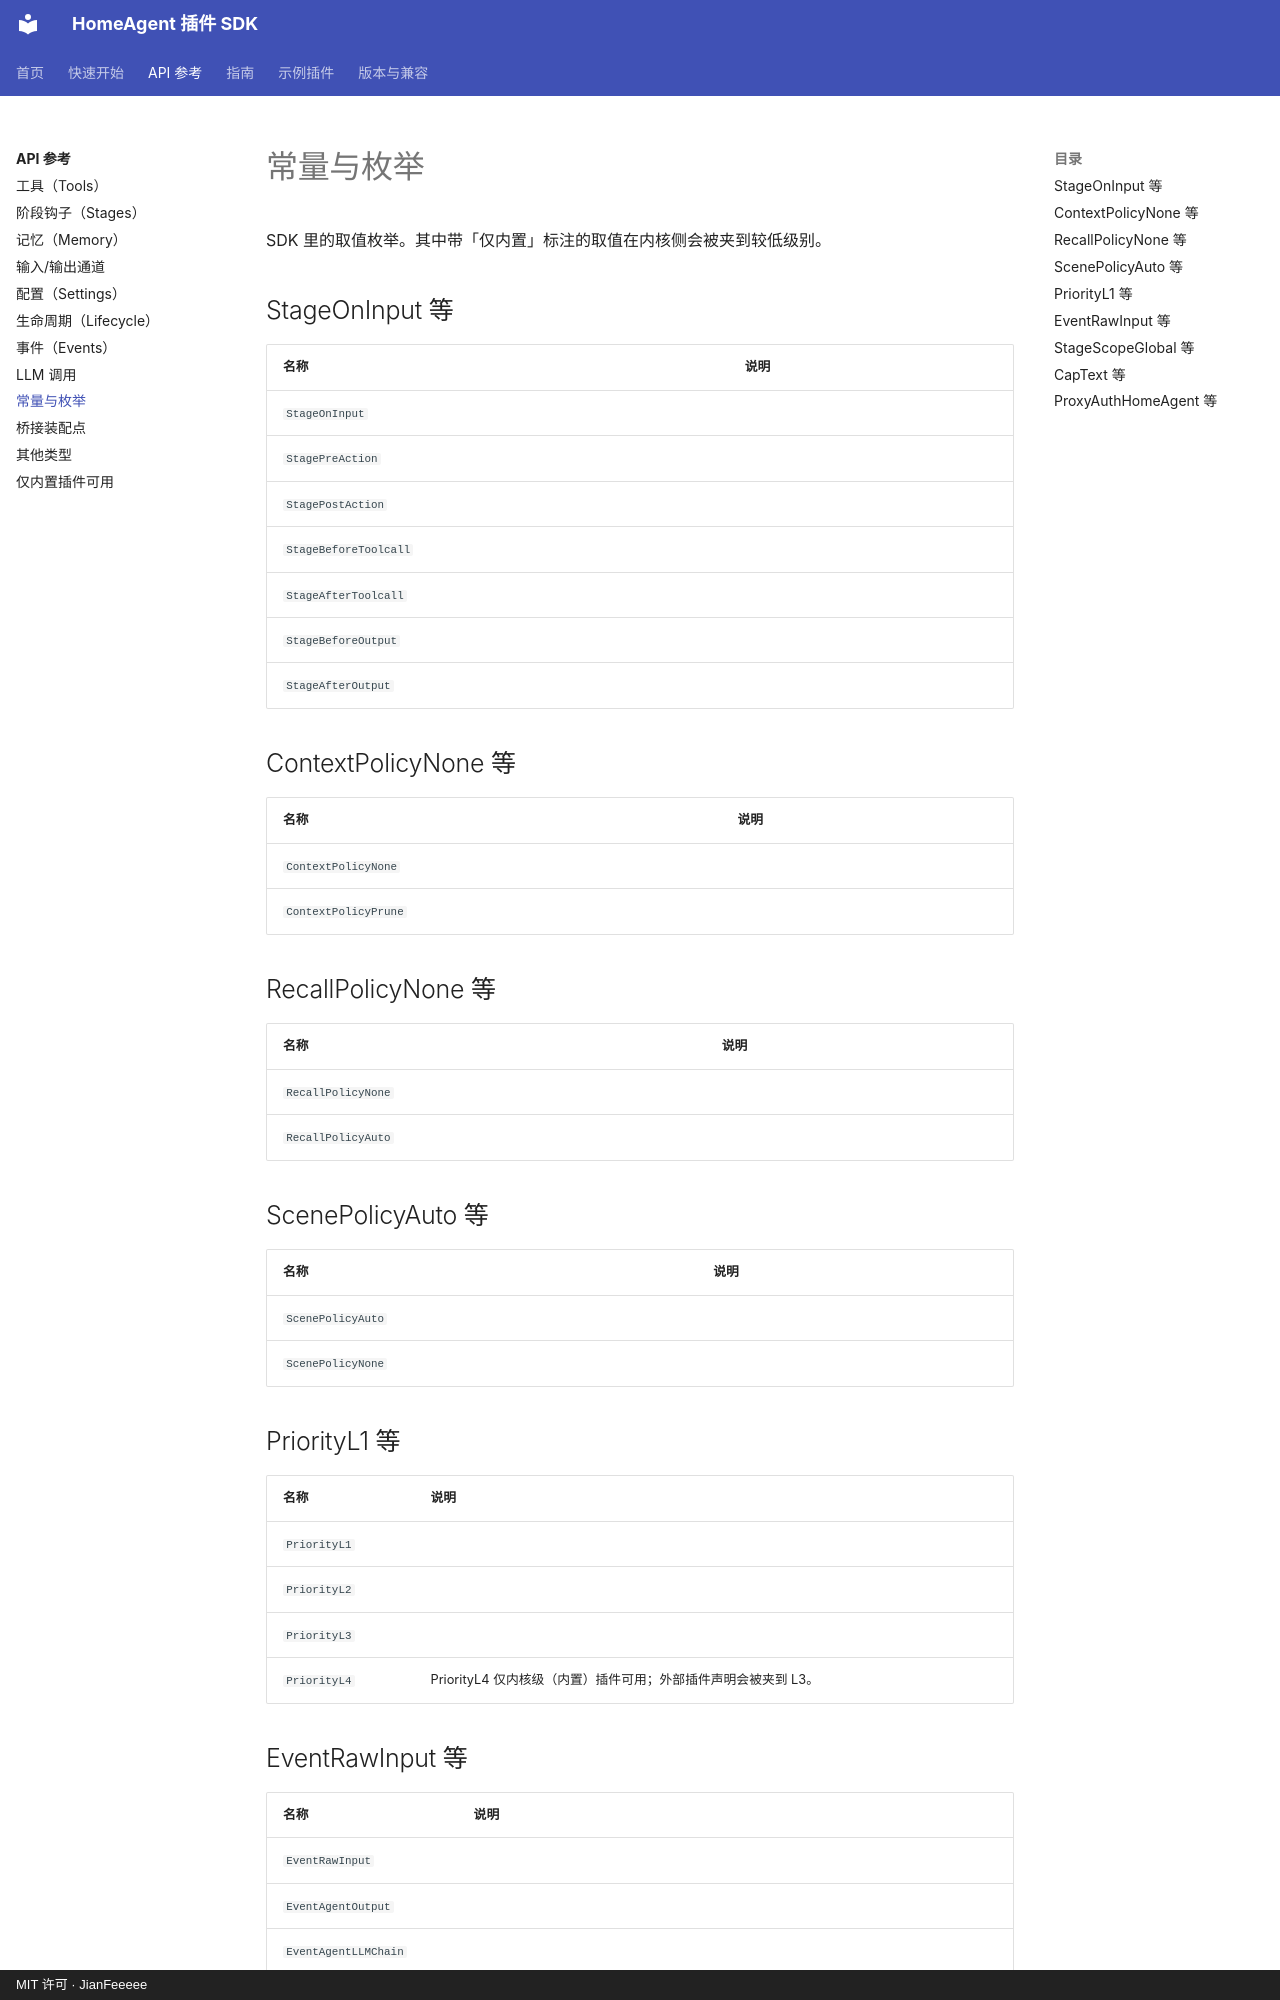

repository: JianFeeeee/homeagentsdk · page: api/constants/index.html · generator: mkdocs · copyright: MIT 许可 · JianFeeeee

<!-- 本页由 tools/apidoc/gensite 从源码生成，请勿手改；要改文档就改 sdk/*.go 的注释。 -->

# 常量与枚举

SDK 里的取值枚举。其中带「仅内置」标注的取值在内核侧会被夹到较低级别。

## StageOnInput 等

| 名称 | 说明 |
|---|---|
| `StageOnInput` |  |
| `StagePreAction` |  |
| `StagePostAction` |  |
| `StageBeforeToolcall` |  |
| `StageAfterToolcall` |  |
| `StageBeforeOutput` |  |
| `StageAfterOutput` |  |

## ContextPolicyNone 等

| 名称 | 说明 |
|---|---|
| `ContextPolicyNone` |  |
| `ContextPolicyPrune` |  |

## RecallPolicyNone 等

| 名称 | 说明 |
|---|---|
| `RecallPolicyNone` |  |
| `RecallPolicyAuto` |  |

## ScenePolicyAuto 等

| 名称 | 说明 |
|---|---|
| `ScenePolicyAuto` |  |
| `ScenePolicyNone` |  |

## PriorityL1 等

| 名称 | 说明 |
|---|---|
| `PriorityL1` |  |
| `PriorityL2` |  |
| `PriorityL3` |  |
| `PriorityL4` | PriorityL4 仅内核级（内置）插件可用；外部插件声明会被夹到 L3。 |
